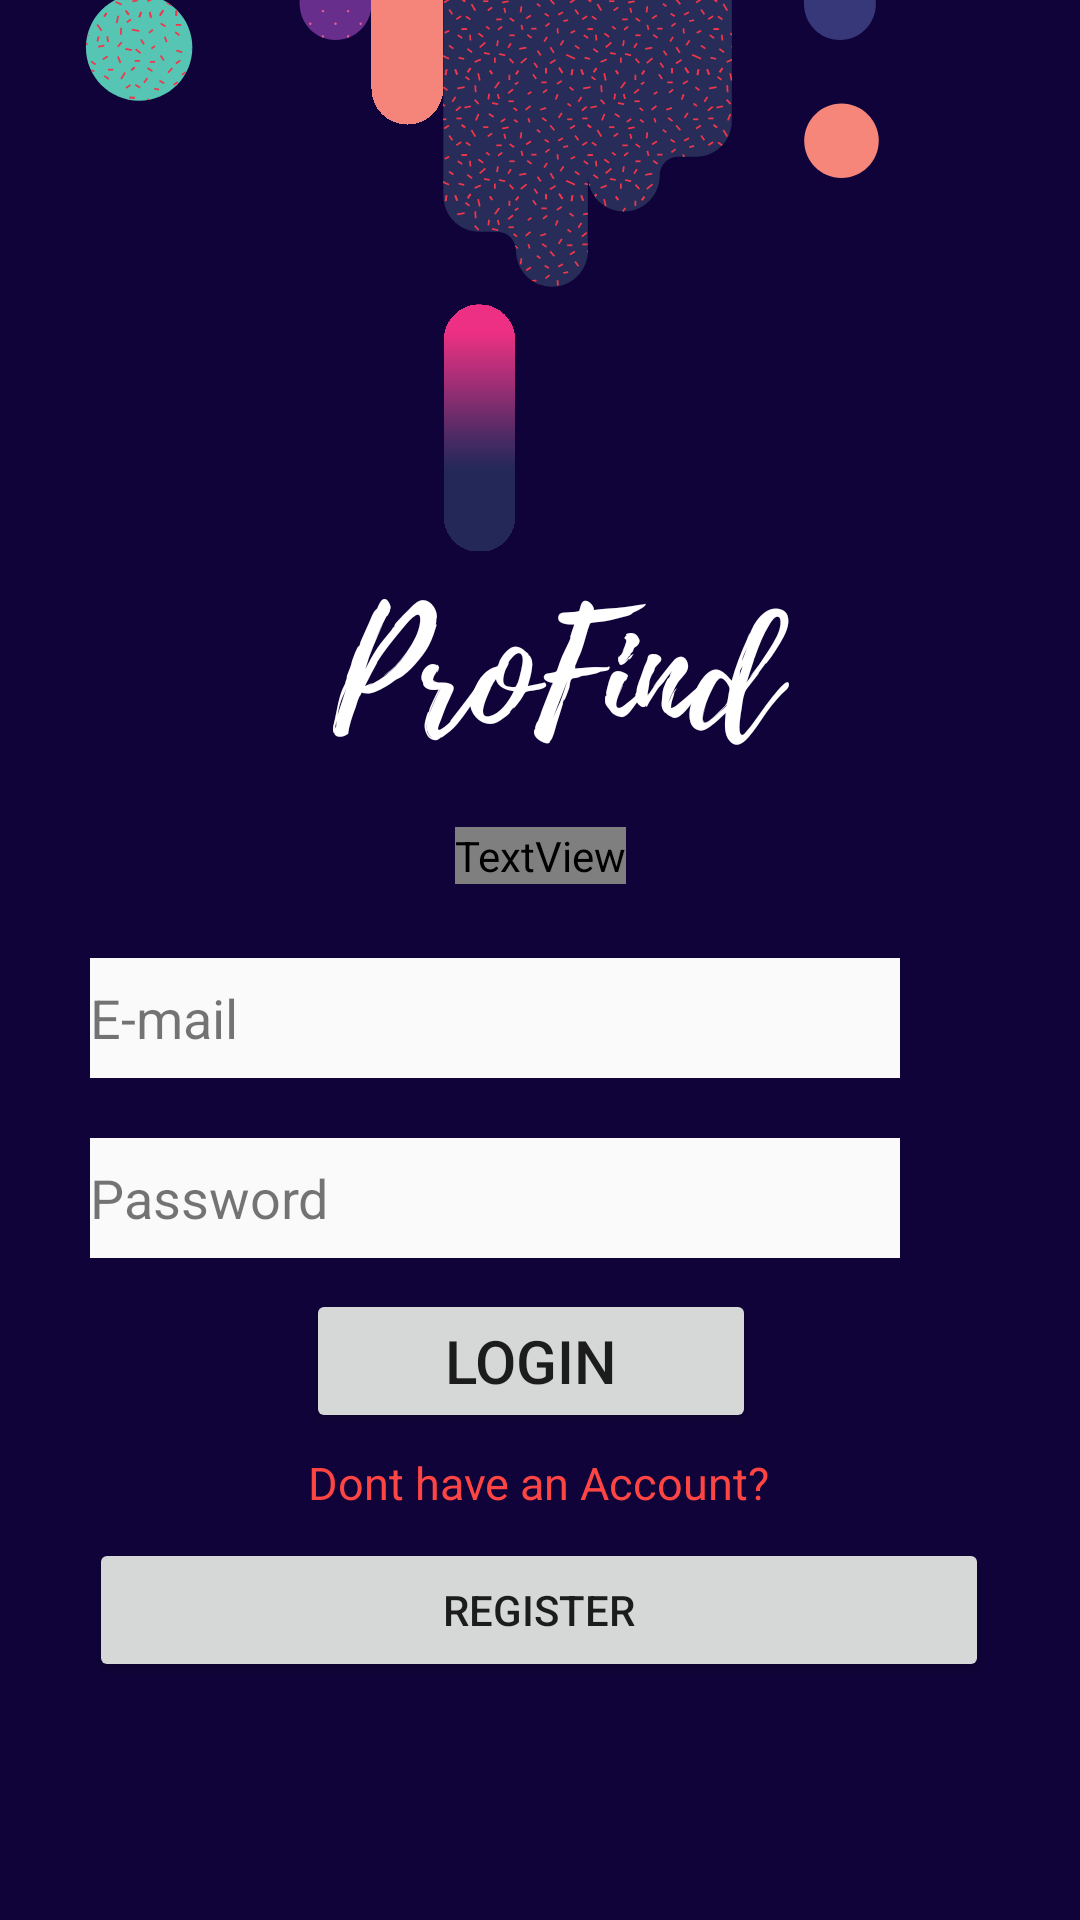

Write the Android layout XML for this screen, with the resource values it uses.
<!-- AndroidManifest.xml: application theme AppTheme -->
<!-- res/layout/activity_cust_login_register.xml -->
<?xml version="1.0" encoding="utf-8"?>
<androidx.constraintlayout.widget.ConstraintLayout xmlns:android="http://schemas.android.com/apk/res/android"
    xmlns:app="http://schemas.android.com/apk/res-auto"
    xmlns:tools="http://schemas.android.com/tools"
    android:layout_width="match_parent"
    android:layout_height="match_parent"
    android:background="@drawable/loginreg"
    tools:context=".CustLoginRegisterActivity">

    <TextView
        android:id="@+id/Customer_Status"
        android:layout_width="wrap_content"
        android:layout_height="wrap_content"
        android:text="Customer Login"
        android:textColor="@color/common_google_signin_btn_text_dark_default"
        android:textSize="18sp"
        android:textStyle="bold"
        app:layout_constraintBottom_toBottomOf="parent"
        app:layout_constraintEnd_toEndOf="parent"
        app:layout_constraintStart_toStartOf="parent"
        app:layout_constraintTop_toTopOf="parent"
        app:layout_constraintVertical_bias="0.444" />

    <EditText
        android:id="@+id/Email_Customer"
        android:layout_width="270dp"
        android:layout_height="40dp"
        android:background="?android:attr/windowBackground"
        android:ems="10"
        android:hint="E-mail"
        android:inputType="textEmailAddress"
        android:textColor="@android:color/background_dark"
        android:textColorHint="?android:attr/textColorTertiary"
        app:layout_constraintBottom_toBottomOf="parent"
        app:layout_constraintEnd_toEndOf="parent"
        app:layout_constraintHorizontal_bias="0.333"
        app:layout_constraintStart_toStartOf="parent"
        app:layout_constraintTop_toTopOf="parent"
        app:layout_constraintVertical_bias="0.532" />

    <EditText
        android:id="@+id/Password_Customer"
        android:layout_width="270dp"
        android:layout_height="40dp"
        android:background="?android:attr/windowBackground"
        android:ems="10"
        android:hint="Password"
        android:inputType="textPassword"
        android:textColor="@android:color/black"
        android:textColorHint="?android:attr/textColorTertiary"
        app:layout_constraintBottom_toBottomOf="parent"
        app:layout_constraintEnd_toEndOf="parent"
        app:layout_constraintHorizontal_bias="0.333"
        app:layout_constraintStart_toStartOf="parent"
        app:layout_constraintTop_toTopOf="parent"
        app:layout_constraintVertical_bias="0.632" />

    <TextView
        android:id="@+id/Register_Customer_Link"
        android:layout_width="wrap_content"
        android:layout_height="wrap_content"
        android:text="Dont have an Account?"
        android:textColor="@android:color/holo_red_light"
        android:textSize="15sp"
        app:layout_constraintBottom_toBottomOf="parent"
        app:layout_constraintEnd_toEndOf="parent"
        app:layout_constraintHorizontal_bias="0.498"
        app:layout_constraintStart_toStartOf="parent"
        app:layout_constraintTop_toTopOf="parent"
        app:layout_constraintVertical_bias="0.781" />

    <Button
        android:id="@+id/Customer_Login_btn"
        android:layout_width="150dp"
        android:layout_height="wrap_content"
        android:text="Login"
        android:textSize="20dp"
        app:layout_constraintBottom_toBottomOf="parent"
        app:layout_constraintEnd_toEndOf="parent"
        app:layout_constraintHorizontal_bias="0.486"
        app:layout_constraintStart_toStartOf="parent"
        app:layout_constraintTop_toTopOf="parent"
        app:layout_constraintVertical_bias="0.726" />

    <Button
        android:id="@+id/Customer_Register_btn"
        android:layout_width="300sp"
        android:layout_height="wrap_content"
        android:text="Register"
        app:layout_constraintBottom_toBottomOf="parent"
        app:layout_constraintEnd_toEndOf="parent"
        app:layout_constraintHorizontal_bias="0.495"
        app:layout_constraintStart_toStartOf="parent"
        app:layout_constraintTop_toTopOf="parent"
        app:layout_constraintVertical_bias="0.866" />
</androidx.constraintlayout.widget.ConstraintLayout>
<!-- resources referenced by this layout -->
<resources>
  <!-- drawable loginreg: png bitmap (drawable, 77665 bytes) -->
  <style name="AppTheme" parent="Theme.AppCompat.Light.NoActionBar">
          
          <item name="colorPrimary">#ff12b6</item>
          <item name="colorPrimaryDark">#2e0854</item>
          <item name="colorAccent">#f2e712</item>
      </style>
</resources>
